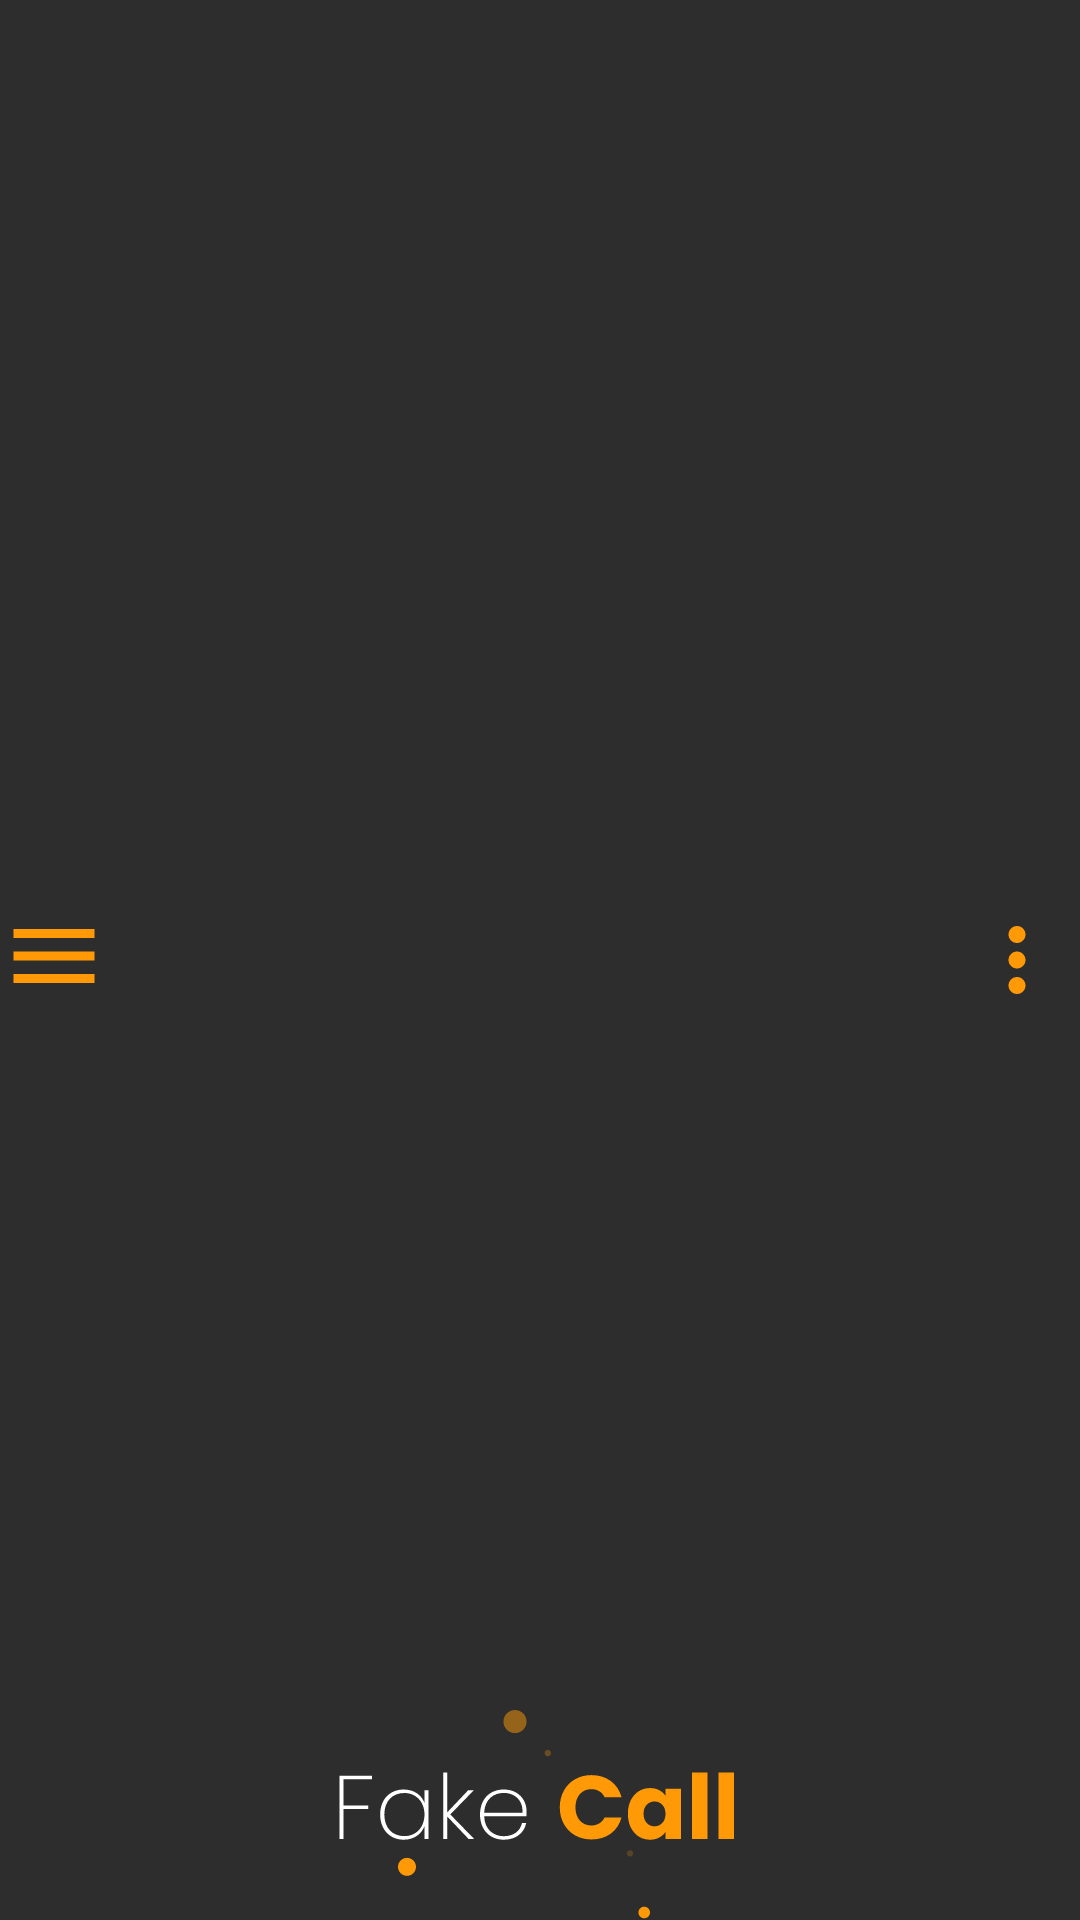

Android layout source for this screen:
<!-- AndroidManifest.xml: application theme Theme.Usman -->
<!-- res/layout/toolbar.xml -->
<?xml version="1.0" encoding="utf-8"?>
<androidx.constraintlayout.widget.ConstraintLayout xmlns:android="http://schemas.android.com/apk/res/android"
    xmlns:app="http://schemas.android.com/apk/res-auto"
    xmlns:tools="http://schemas.android.com/tools"
    android:layout_width="match_parent"
    android:layout_height="56dp"
    android:background="@color/background">


    <ImageView
        android:id="@+id/imageView11"
        android:layout_width="36dp"
        android:layout_height="36dp"
        android:layout_marginBottom="3dp"
        app:layout_constraintBottom_toBottomOf="parent"
        app:layout_constraintStart_toStartOf="parent"
        app:layout_constraintTop_toTopOf="parent"
        app:srcCompat="@drawable/baseline_menu_24" />

    <ImageView
        android:id="@+id/imageView12"
        android:layout_width="34dp"
        android:layout_height="44dp"
        android:layout_marginEnd="4dp"
        app:layout_constraintBottom_toBottomOf="parent"
        app:layout_constraintEnd_toEndOf="parent"
        app:layout_constraintTop_toTopOf="parent"
        app:srcCompat="@drawable/baseline_more_vert_24" />

    <ImageView
        android:id="@+id/imageView9"
        android:layout_width="300dp"
        android:layout_height="wrap_content"
        app:layout_constraintBottom_toBottomOf="parent"
        app:layout_constraintEnd_toStartOf="@+id/imageView12"
        app:layout_constraintStart_toEndOf="@+id/imageView11"
        app:srcCompat="@drawable/fake_call" />

</androidx.constraintlayout.widget.ConstraintLayout>
<!-- resources referenced by this layout -->
<resources>
  <color name="background">#2D2D2D</color>
  <!-- drawable baseline_menu_24 (drawable) -->
  <vector android:height="36dp"
      android:tint="#FF9A06"
      android:viewportHeight="24"
      android:viewportWidth="24"
      android:width="36dp"
      xmlns:android="http://schemas.android.com/apk/res/android">
      <path
          android:fillColor="@color/textcolor"
          android:pathData="M3,18h18v-2L3,16v2zM3,13h18v-2L3,11v2zM3,6v2h18L21,6L3,6z"/>
  </vector>
  <!-- drawable baseline_more_vert_24 (drawable) -->
  <vector android:height="24dp" android:tint="#FF9A06"
      android:viewportHeight="24" android:viewportWidth="24"
      android:width="24dp" xmlns:android="http://schemas.android.com/apk/res/android">
      <path android:fillColor="@android:color/white" android:pathData="M12,8c1.1,0 2,-0.9 2,-2s-0.9,-2 -2,-2 -2,0.9 -2,2 0.9,2 2,2zM12,10c-1.1,0 -2,0.9 -2,2s0.9,2 2,2 2,-0.9 2,-2 -0.9,-2 -2,-2zM12,16c-1.1,0 -2,0.9 -2,2s0.9,2 2,2 2,-0.9 2,-2 -0.9,-2 -2,-2z"/>
  </vector>
  <!-- drawable fake_call: vector/xml drawable (drawable, 4992 chars, omitted) -->
  <style name="Theme.Usman" parent="Theme.MaterialComponents.DayNight.NoActionBar">
          
          <item name="colorPrimary">@color/purple_500</item>
          <item name="colorPrimaryVariant">@color/purple_700</item>
          <item name="colorOnPrimary">@color/white</item>
          
          <item name="colorSecondary">@color/teal_200</item>
          <item name="colorSecondaryVariant">@color/teal_700</item>
          <item name="colorOnSecondary">@color/black</item>
          
          <item name="android:statusBarColor">?attr/colorPrimaryVariant</item>
          
  
  
      </style>
  <color name="textcolor">#FF9A06</color>
  <color name="purple_500">#FF6200EE</color>
  <color name="purple_700">#FF3700B3</color>
  <color name="white">#FFFFFFFF</color>
  <color name="teal_200">#FF03DAC5</color>
  <color name="teal_700">#FF018786</color>
  <color name="black">#FF000000</color>
</resources>
